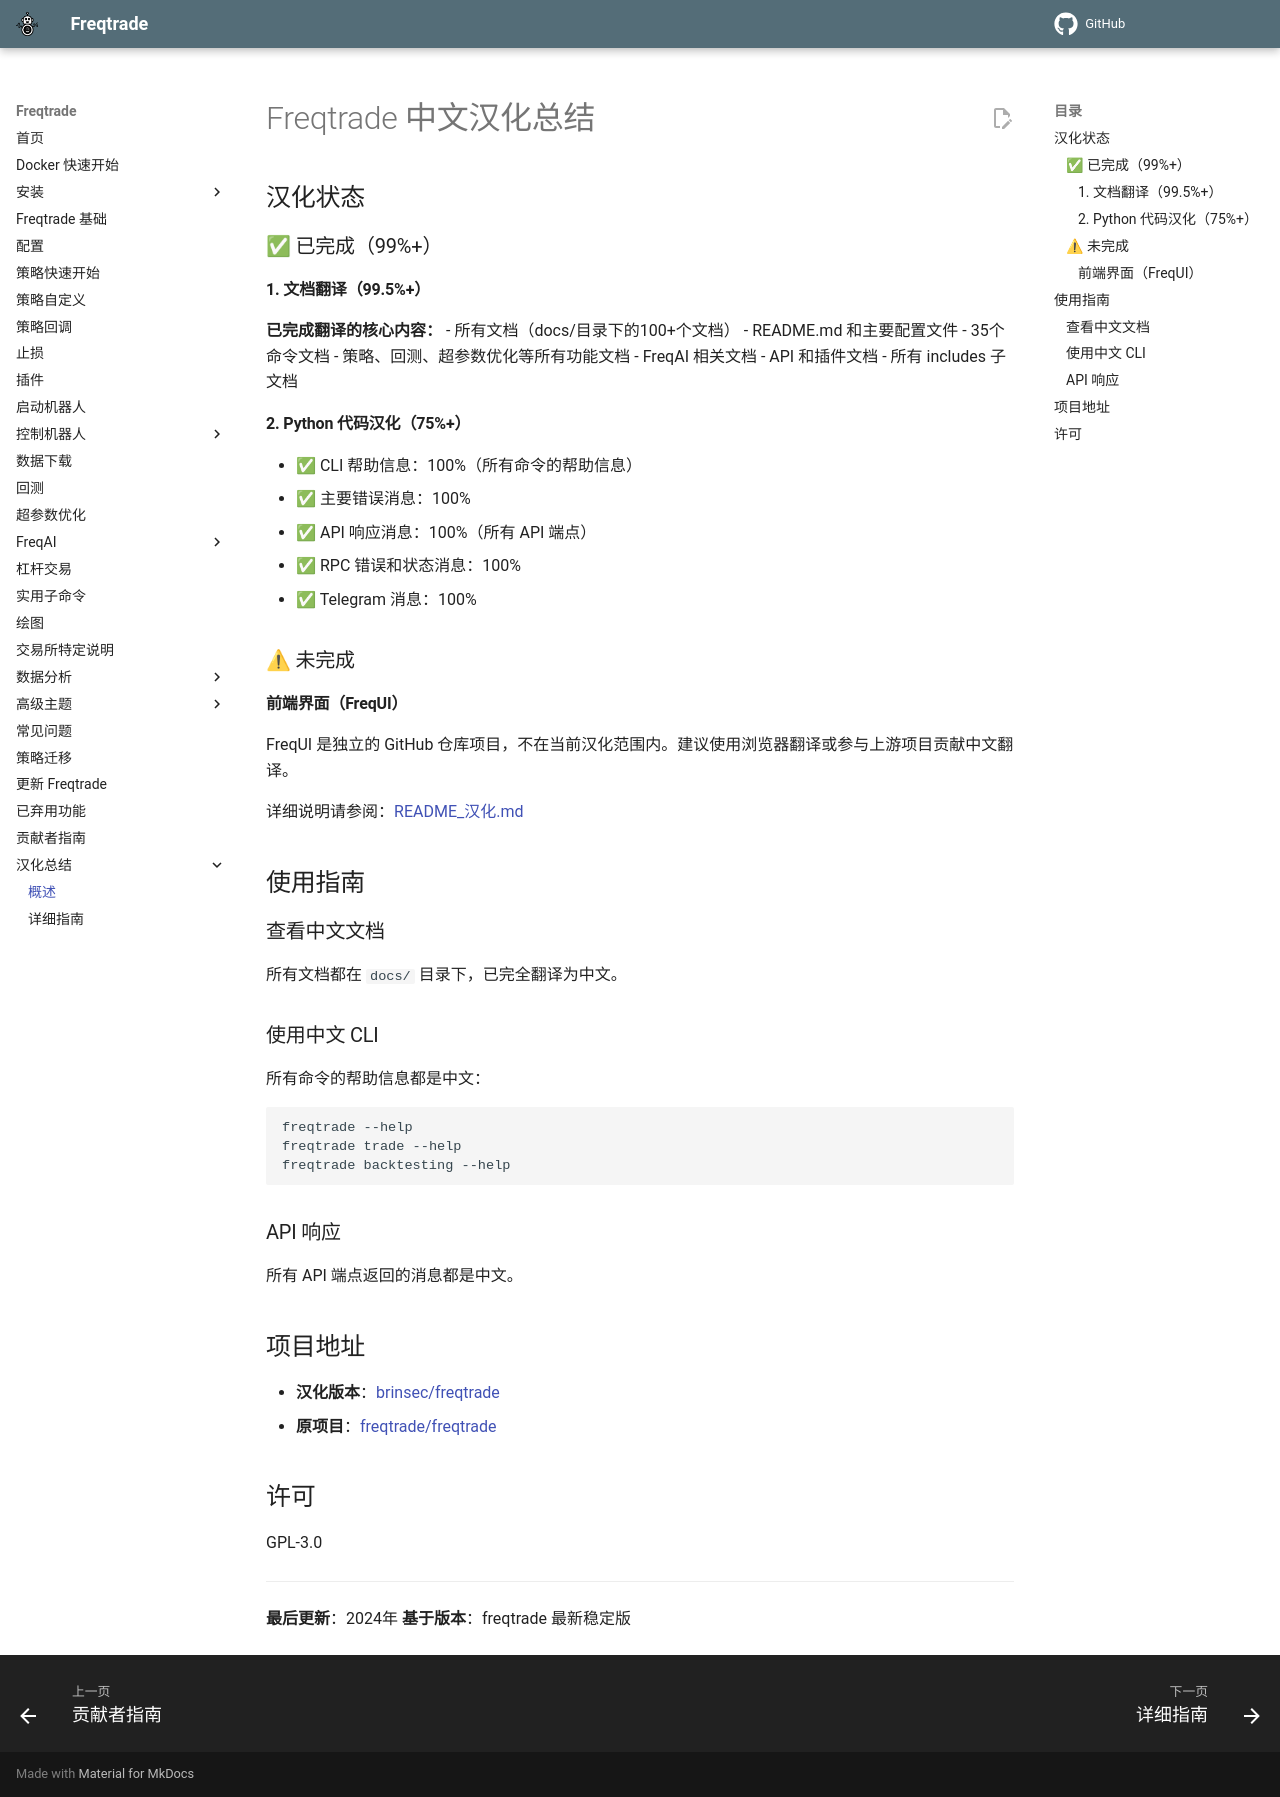

repository: brinsec/freqtrade · page: 汉化总结/index.html · generator: mkdocs

# Freqtrade 中文汉化总结

## 汉化状态

### ✅ 已完成（99%+）

#### 1. 文档翻译（99.5%+）

**已完成翻译的核心内容：**
- 所有文档（docs/目录下的100+个文档）
- README.md 和主要配置文件
- 35个命令文档
- 策略、回测、超参数优化等所有功能文档
- FreqAI 相关文档
- API 和插件文档
- 所有 includes 子文档

#### 2. Python 代码汉化（75%+）

- ✅ CLI 帮助信息：100%（所有命令的帮助信息）
- ✅ 主要错误消息：100%
- ✅ API 响应消息：100%（所有 API 端点）
- ✅ RPC 错误和状态消息：100%
- ✅ Telegram 消息：100%

### ⚠ 未完成

#### 前端界面（FreqUI）

FreqUI 是独立的 GitHub 仓库项目，不在当前汉化范围内。建议使用浏览器翻译或参与上游项目贡献中文翻译。

详细说明请参阅：[README_汉化.md](README_汉化.md)

## 使用指南

### 查看中文文档

所有文档都在 `docs/` 目录下，已完全翻译为中文。

### 使用中文 CLI

所有命令的帮助信息都是中文：

```bash
freqtrade --help
freqtrade trade --help
freqtrade backtesting --help
```

### API 响应

所有 API 端点返回的消息都是中文。

## 项目地址

- **汉化版本**：[brinsec/freqtrade](https://github.com/brinsec/freqtrade)
- **原项目**：[freqtrade/freqtrade](https://github.com/freqtrade/freqtrade)

## 许可

GPL-3.0

---

**最后更新**：2024年
**基于版本**：freqtrade 最新稳定版
